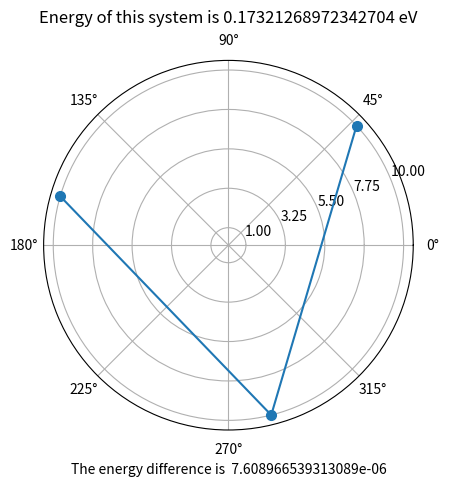

Write the Python code that produced this figure.
import numpy as np
import matplotlib.pyplot as plt
from random import randrange
from math import cos,sqrt,exp,floor,radians,log
import random
import pandas as pd
import matplotlib.animation as animation
from statistics import mean

def uniform(n):
    global _first_random
    if n==0: random.seed(1234); _first_random=0
    if _first_random==1: random.seed(None); _first_random=0
    if n==1: return random.random()
    else: return floor(n*random.random()+1)
   
_first_random=1
r = 10

def generate_random(number):
    """
    Function for creating random position for n charges
    
    Parameters
    ---------
    number -- number of charges in the system. Takes integer values.
    
    Outputs 
    --------
    charges_radius,
    charges_theta
    
    """
    charges_radius = []
    charges_theta = []
    for i in range(number):
        radius = randrange(r)
        theta= np.random.random() * 2.0 * np.pi
        while theta in charges_theta and radius in charges_radius or radius==0 and radius in charges_radius:
            radius = uniform(10)
            theta= np.random.random() * 2.0 * np.pi
        charges_radius.append(radius)
        charges_theta.append(theta)
    return charges_radius,charges_theta
    

def calculate_energy(n,charges_radius,charges_theta):
    """Function for calculating the net distances between charges and the consequent energy of the system. 
    
    Parameters
    ---------
    n -- number of charges in the system. Takes integer values (default 3)
    
    Outputs 
    --------
    energy -- The resultant energy of the system. Expressed as a float. 
    
    """
    q = 1
    net_distances=[]
    energy=0.0
    for i in range(n-1):
        radius_1=charges_radius[i]
        theta_1=charges_theta[i]
        radii = list(charges_radius[i+1:]) # all radii with index higher than the current one
        thetas = list(charges_theta[i+1:]) # all thetas with index higher than the current one
        for i,val in enumerate(thetas):
            net = theta_1-val
            if net == np.inf or net==-np.inf:
                print(theta_1)
                print(val)
                raise ValueError('infinity!')
            net_distance = sqrt(radius_1**2+radii[i]**2-2*radii[i]*radius_1*cos(net))
            net_distances.append(net_distance)
            energy += q*q*(1.0/net_distance)
            
    return energy,net_distances


def tempScaling(a):
    #T = np.linspace(1e-12, 2, 100)
    #y = np.exp(-a/T)
    T_s = -a/log(0.8) 
    T_f = -a/log(0.001) # final temperature
    
    return T_s, T_f
    
    
T_s, T_f = tempScaling(0.0013036489651996666) 


#### HERE THE SIMULATION BEGINS, WE LOOK FOR GLOBAL MINIMUM AS A FUNCTION OF ALL CHARGES POSITION ON THE DISC
def energy_find(number,Ts=T_s,Tf=T_f):
    val_dic = {}
    delta = []
    r = 10
    c = 0 
    if c==0:
        radius,theta = generate_random(number)
        energy,net_distances = calculate_energy(number,radius,theta)
        val_dic[c] = []
        val_dic[c] = {"radius":radius,"theta":theta,"energy":energy}
    theta_incr = radians(3)
    radial_incr = 0.1
    m = 1000 # number of repetitions per given temperature
    while Ts > Tf:
        for i in range(m):
            c +=1
            old_theta = val_dic[c-1]["theta"]
            old_radius = val_dic[c-1]["radius"]
            energy= val_dic[c-1]["energy"]
            which_charge = randrange(number) # creating a random number from range 0-number to find a random charge by index 
            which_coordinate = randrange(2) # choosing a coordinate to be changed at random
            if which_coordinate==0:
                new_theta = list(old_theta)
                new_radius = list(old_radius)
                n = randrange(1,3)
                delta_theta = (-1)**n *theta_incr
                new_theta[which_charge] +=delta_theta
                if new_theta[which_charge]>2*np.pi:
                    new_theta[which_charge] -= 2*np.pi
                elif new_theta[which_charge]<0.0:
                    new_theta[which_charge] += 2*np.pi
            if which_coordinate==1:
                new_theta = list(old_theta)
                new_radius =list(old_radius)
                n = randrange(1,3)
                delta_radius = (-1)**n *radial_incr
                new_radius[which_charge] += delta_radius
                if new_radius[which_charge]>r or new_radius[which_charge]<0.0:
                    new_radius[which_charge]=old_radius[which_charge]
            new_energy,net_distances = calculate_energy(number,new_radius,new_theta)
            delta_energy = new_energy-energy
            if delta_energy >=0.0:
                delta.append(delta_energy)
                accept_the_change = uniform(1) # generating a random number to decide if we accept the change
                if accept_the_change < exp(-delta_energy/Ts):
                    val_dic[c]=[]
                    val_dic[c]={"radius":new_radius,"theta":new_theta,"energy":new_energy}

                else:
                    val_dic[c]=[]
                    val_dic[c]={"radius":old_radius,"theta":old_theta,"energy":energy}

            else:
                val_dic[c]=[]
                val_dic[c] = {"radius":new_radius,"theta":new_theta,"energy":new_energy}

        Ts= 0.95*Ts
        
    df = pd.DataFrame(val_dic).T
    energy = df.energy.min()
    index =  pd.to_numeric(df.energy).idxmin()
    theta = df.loc[index,"theta"]
    radius = df.loc[index,"radius"]
    
    return df,energy,radius,theta,delta


df,energy,radius,theta,delta= energy_find(3)

### PLOTING CHARGES' POSITION ON THE POLAR PLOT AND CHECKING THE FINAL ENERGY OF THE SYSTEM
ax = plt.subplot(111, projection='polar')
ax.plot(theta,radius,marker='o',markersize=7)
ax.set_yticks(np.linspace(1.0,r,r//2))
ax.set_title("Energy of this system is "+str(energy)+" eV",y=1.08)
ax.set_xlabel("The energy difference is  " + str(energy-0.17320508075688773))
plt.show()






def createMovie(df):
    fig = plt.figure(figsize=(4,4))
    ax = fig.add_subplot(111, projection='polar')
    ax.set_ylim(0,10)
    l,  = ax.plot([],[],'*',markersize=12)
    ax.legend()
    
    def update(i):
        global df
        radius= df.radius[i]
        theta = df.theta[i]
        temp = df.temp[i]
        l.set_data(theta, radius )
        l.set_label("Temp"+str(temp))
        return l,  
    plt.rcParams['animation.ffmpeg_path'] = r'C:/Users/<user>/ffmpeg-20200227-9b22254-win64-static/ffmpeg-20200227-9b22254-win64-static/bin/ffmpeg'
    FFwriter=animation.FFMpegWriter(fps=30, extra_args=['-vcodec', 'libx264'])
    ani = animation.FuncAnimation(fig, update, frames=int(df.shape[0]), interval=200, blit=True)
    ani.save('simulation.mp4', writer = FFwriter)









